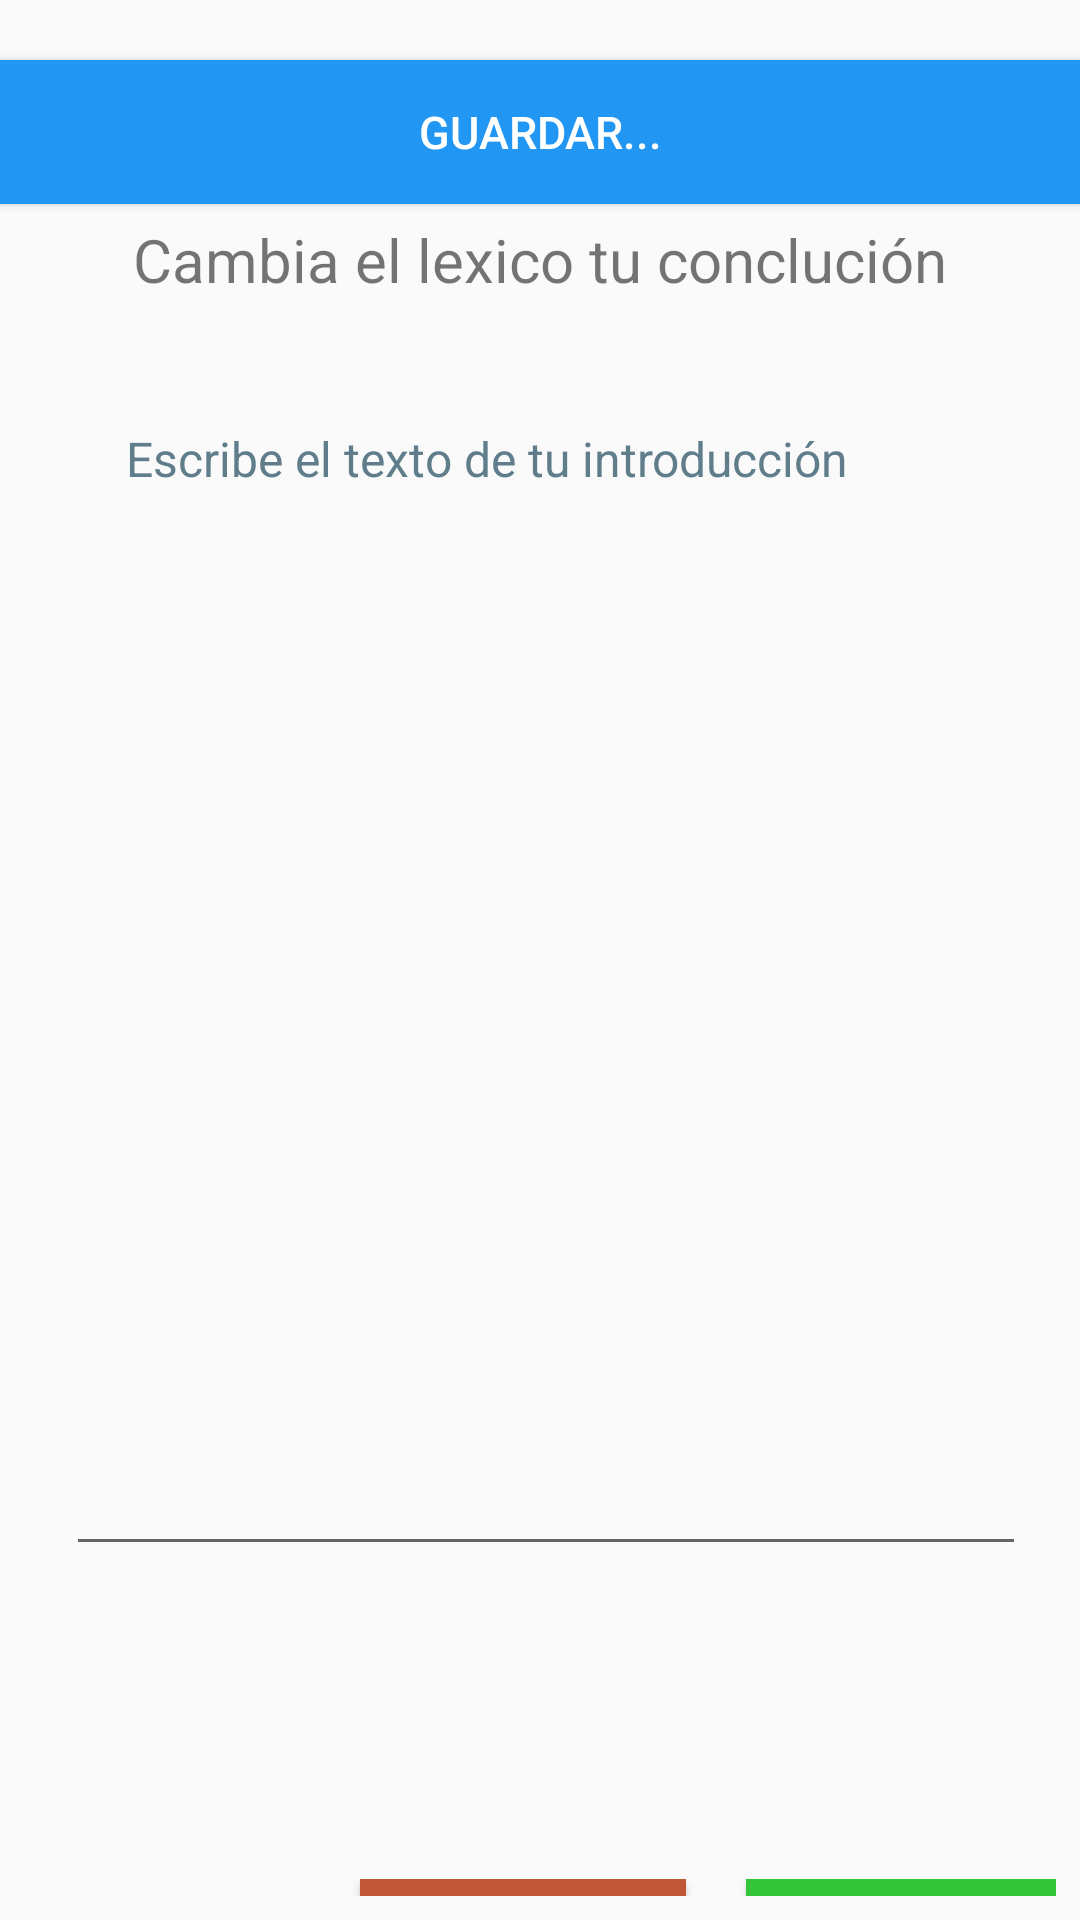

Layout XML and referenced resources for this Android screen:
<!-- AndroidManifest.xml: application theme Theme.IngeWord -->
<!-- res/layout/fragment_conclusion.xml -->
<?xml version="1.0" encoding="utf-8"?>
<FrameLayout xmlns:android="http://schemas.android.com/apk/res/android"
    xmlns:tools="http://schemas.android.com/tools"
    android:layout_width="match_parent"
    android:layout_height="match_parent"
    tools:context=".fragments.introFragment">

    
    <LinearLayout
        xmlns:android="http://schemas.android.com/apk/res/android"
        xmlns:app="http://schemas.android.com/apk/res-auto"
        xmlns:tools="http://schemas.android.com/tools"
        android:layout_width="match_parent"
        android:layout_height="match_parent"
        android:orientation="vertical"
        >

        <Button
            android:id="@+id/btnguardarintro"
            android:layout_width="match_parent"
            android:layout_height="wrap_content"
            android:background="#2196F3"
            android:layout_marginTop="20dp"
            android:text="Guardar..."
            android:textColor="#FFFFFF"
            android:textSize="15sp"/>
        <TextView
            android:layout_width="match_parent"
            android:layout_height="wrap_content"
            android:layout_marginTop="5dp"
            android:gravity="center"
            android:text="Cambia el lexico tu conclución"
            android:textSize="20sp"/>


        <ScrollView
            android:id="@+id/vscroll1"
            android:layout_width="wrap_content"
            android:layout_height="603dp"
            android:padding="8dp">

            <LinearLayout
                android:id="@+id/linear1"
                android:layout_width="wrap_content"
                android:layout_height="wrap_content"
                android:orientation="vertical"
                android:padding="14dp"
                android:paddingTop="4dp">

                <EditText
                    android:id="@+id/TextoCuerpointro"
                    android:layout_width="370dp"
                    android:layout_height="400dp"
                    android:layout_gravity="top"
                    android:layout_marginTop="0dp"
                    android:gravity="top"
                    android:hint="Escribe el texto de tu introducción"
                    android:padding="20dp"
                    android:textColor="#000000"
                    android:textColorHint="#607D8B"
                    android:textSize="16sp"
                    android:autofillHints=""

                    android:inputType="textMultiLine" />


            </LinearLayout>

        </ScrollView>

        <LinearLayout
            android:id="@+id/linear2"
            android:layout_width="match_parent"
            android:layout_height="wrap_content"
            android:gravity="right"
            android:layout_marginTop="-85dp"
            android:orientation="horizontal"
            android:padding="8dp">

            <Button
                android:id="@+id/btnextremo"
                android:layout_width="wrap_content"
                android:layout_height="wrap_content"
                android:layout_marginStart="20dp"
                android:padding="8dp"
                android:background="#BF5636"
                android:text="modo extremo"
                android:textColor="#FFFFFF"
                android:textSize="12sp" />

            <Button
                android:id="@+id/btnmanual"
                android:layout_width="wrap_content"
                android:layout_height="wrap_content"
                android:layout_marginStart="20dp"
                android:padding="8dp"
                android:background="#34C53A"
                android:text="modo manual"
                android:textColor="#FFFFFF"
                android:textSize="12sp" />

        </LinearLayout>
    </LinearLayout>

</FrameLayout>
<!-- resources referenced by this layout -->
<resources>
  <style name="Theme.IngeWord" parent="Theme.AppCompat.Light.NoActionBar">
          
          <item name="colorPrimary">@color/purple_500</item>
          <item name="colorPrimaryVariant">@color/purple_700</item>
          <item name="colorOnPrimary">@color/white</item>
          
          <item name="colorSecondary">@color/teal_200</item>
          <item name="colorSecondaryVariant">@color/teal_700</item>
          <item name="colorOnSecondary">@color/black</item>
          
          <item name="android:statusBarColor" tools:targetApi="l">?attr/colorPrimaryVariant</item>
  
  
          
      </style>
  <!-- not gathered from this repository: default colours our renderer supplied (Android Studio template values) -->
  <color name="purple_500">#FF6200EE</color>
  <color name="purple_700">#FF3700B3</color>
  <color name="teal_200">#FF03DAC5</color>
  <color name="teal_700">#FF018786</color>
  <color name="black">#FF000000</color>
  <color name="white">#FFFFFFFF</color>
</resources>
